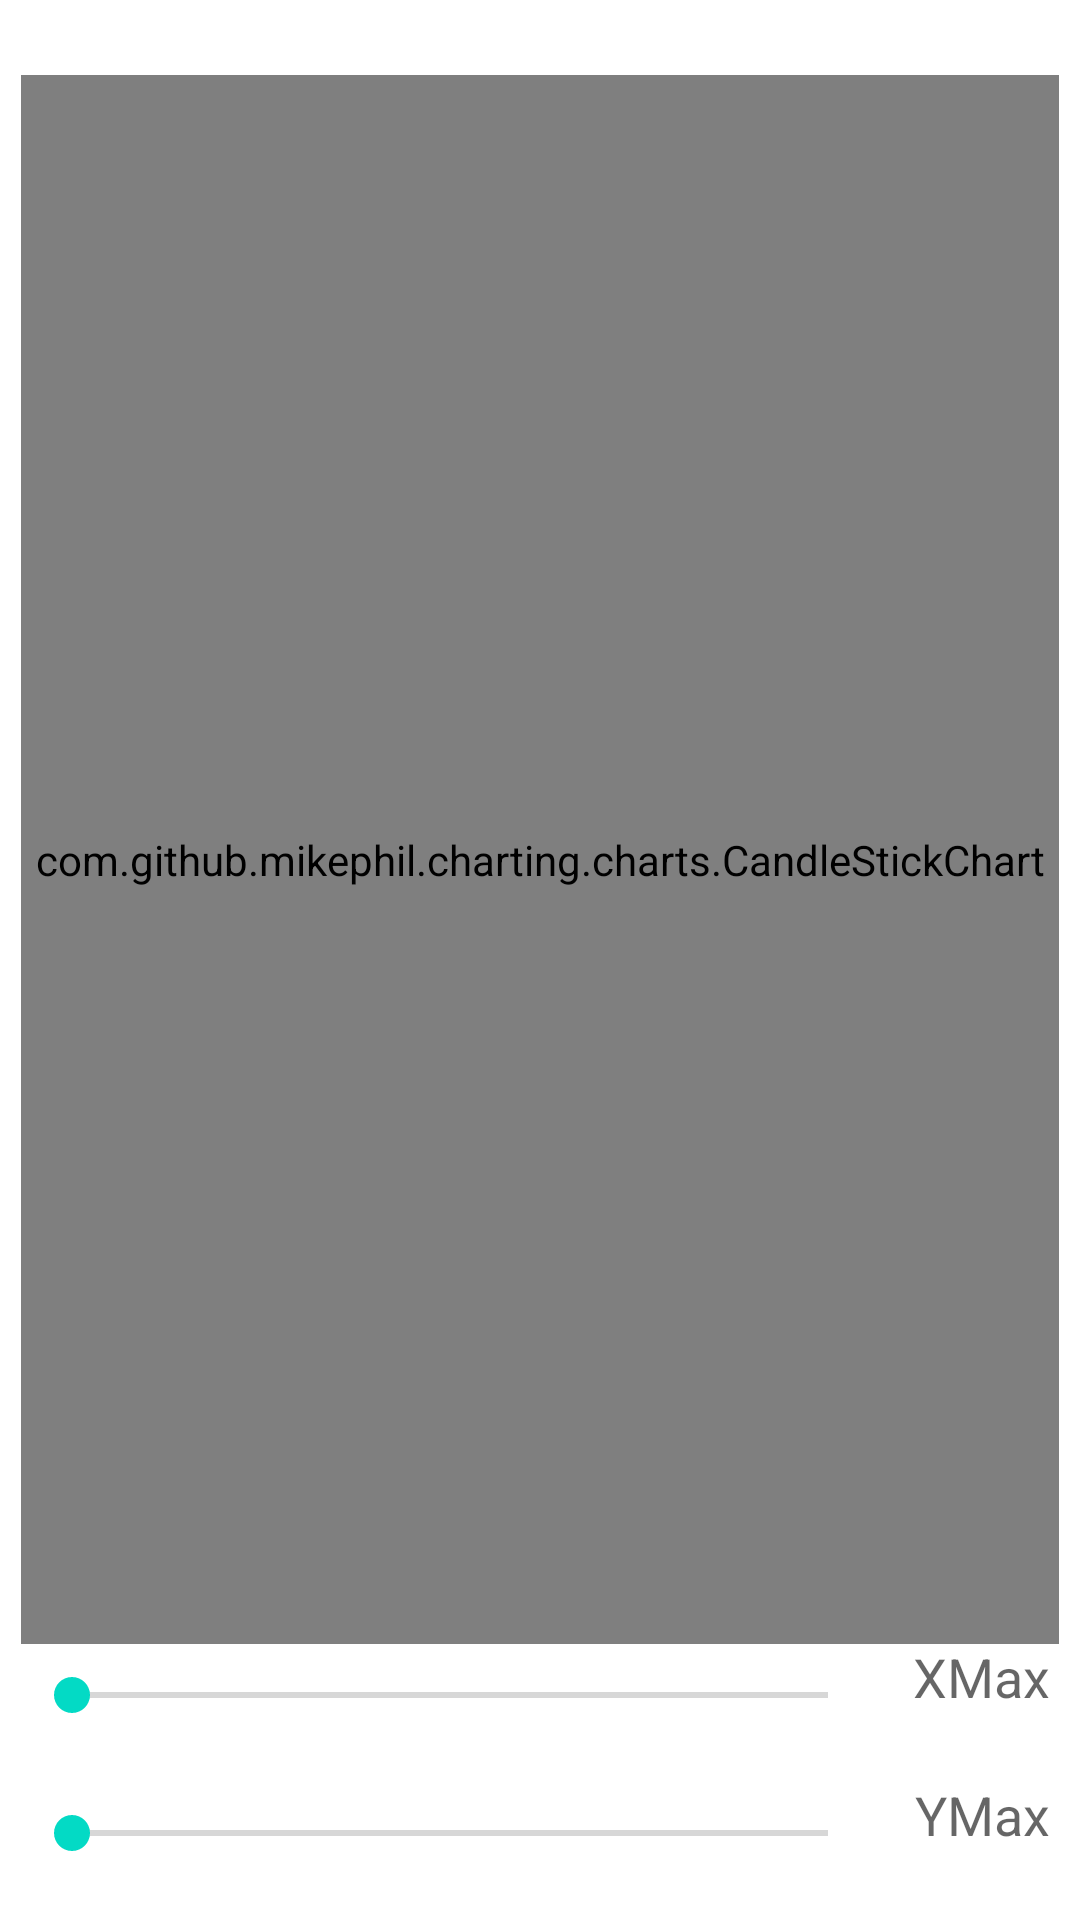

The Android layout XML behind this screen, and the referenced resources:
<!-- AndroidManifest.xml: application theme Theme.GraphKotlin -->
<!-- res/layout/graph_candle_stick.xml -->
<?xml version="1.0" encoding="utf-8"?>
<RelativeLayout
    xmlns:android="http://schemas.android.com/apk/res/android"
    xmlns:app="http://schemas.android.com/apk/res-auto"
    android:layout_width="match_parent"
    android:layout_height="match_parent"
    android:layout_margin="10dp"
    app:cardElevation="6dp">

    <TextView
        android:textAlignment="center"
        android:layout_width="match_parent"
        android:layout_height="wrap_content"
        android:layout_margin="20dp"
        android:layout_marginStart="10dp"
        android:layout_marginLeft="15dp"
        android:text="Candle Stick Chart"
        android:textSize="35sp"
        android:textStyle="bold" />
    <com.github.mikephil.charting.charts.CandleStickChart
        android:id="@+id/candleStickChart"
        android:layout_marginTop="25dp"
        android:layout_marginLeft="7dp"
        android:layout_marginRight="7dp"
        android:layout_width="match_parent"
        android:layout_height="match_parent"
        android:layout_above="@+id/seekBarX"
        />
    <SeekBar
        android:id="@+id/seekBarY"
        android:layout_width="match_parent"
        android:layout_height="wrap_content"
        android:layout_alignParentBottom="true"
        android:layout_alignParentLeft="true"
        android:layout_margin="8dp"
        android:layout_toLeftOf="@+id/tvYMax"
        android:layout_marginRight="5dp"
        android:max="200"
        android:paddingBottom="12dp" />

    <SeekBar
        android:id="@+id/seekBarX"
        android:layout_width="match_parent"
        android:layout_height="wrap_content"
        android:layout_above="@+id/seekBarY"
        android:layout_margin="8dp"
        android:layout_marginBottom="35dp"
        android:layout_toLeftOf="@+id/tvXMax"
        android:layout_marginRight="5dp"
        android:max="3000"
        android:paddingBottom="12dp" />

    <TextView
        android:id="@+id/tvXMax"
        android:layout_width="50dp"
        android:layout_height="wrap_content"
        android:layout_alignBottom="@+id/seekBarX"
        android:layout_alignParentRight="true"
        android:text="XMax"
        android:layout_marginBottom="15dp"
        android:layout_marginRight="10dp"
        android:gravity="right"
        android:textAppearance="?android:attr/textAppearanceMedium" />

    <TextView
        android:id="@+id/tvYMax"
        android:layout_width="50dp"
        android:layout_height="wrap_content"
        android:layout_alignBottom="@+id/seekBarY"
        android:layout_alignParentRight="true"
        android:text="YMax"
        android:layout_marginBottom="15dp"
        android:layout_marginRight="10dp"
        android:gravity="right"
        android:textAppearance="?android:attr/textAppearanceMedium" />


</RelativeLayout>
<!-- resources referenced by this layout -->
<resources>
  <style name="Theme.GraphKotlin" parent="Theme.MaterialComponents.DayNight.DarkActionBar">
          
          <item name="colorPrimary">@color/purple_500</item>
          <item name="colorPrimaryVariant">@color/purple_700</item>
          <item name="colorOnPrimary">@color/white</item>
          
          <item name="colorSecondary">@color/teal_200</item>
          <item name="colorSecondaryVariant">@color/teal_700</item>
          <item name="colorOnSecondary">@color/black</item>
          
          <item name="android:statusBarColor" tools:targetApi="l">?attr/colorPrimaryVariant</item>
          
      </style>
  <!-- not gathered from this repository: default colours our renderer supplied (Android Studio template values) -->
  <color name="purple_500">#FF6200EE</color>
  <color name="purple_700">#FF3700B3</color>
  <color name="teal_200">#FF03DAC5</color>
  <color name="teal_700">#FF018786</color>
  <color name="black">#FF000000</color>
  <color name="white">#FFFFFFFF</color>
</resources>
